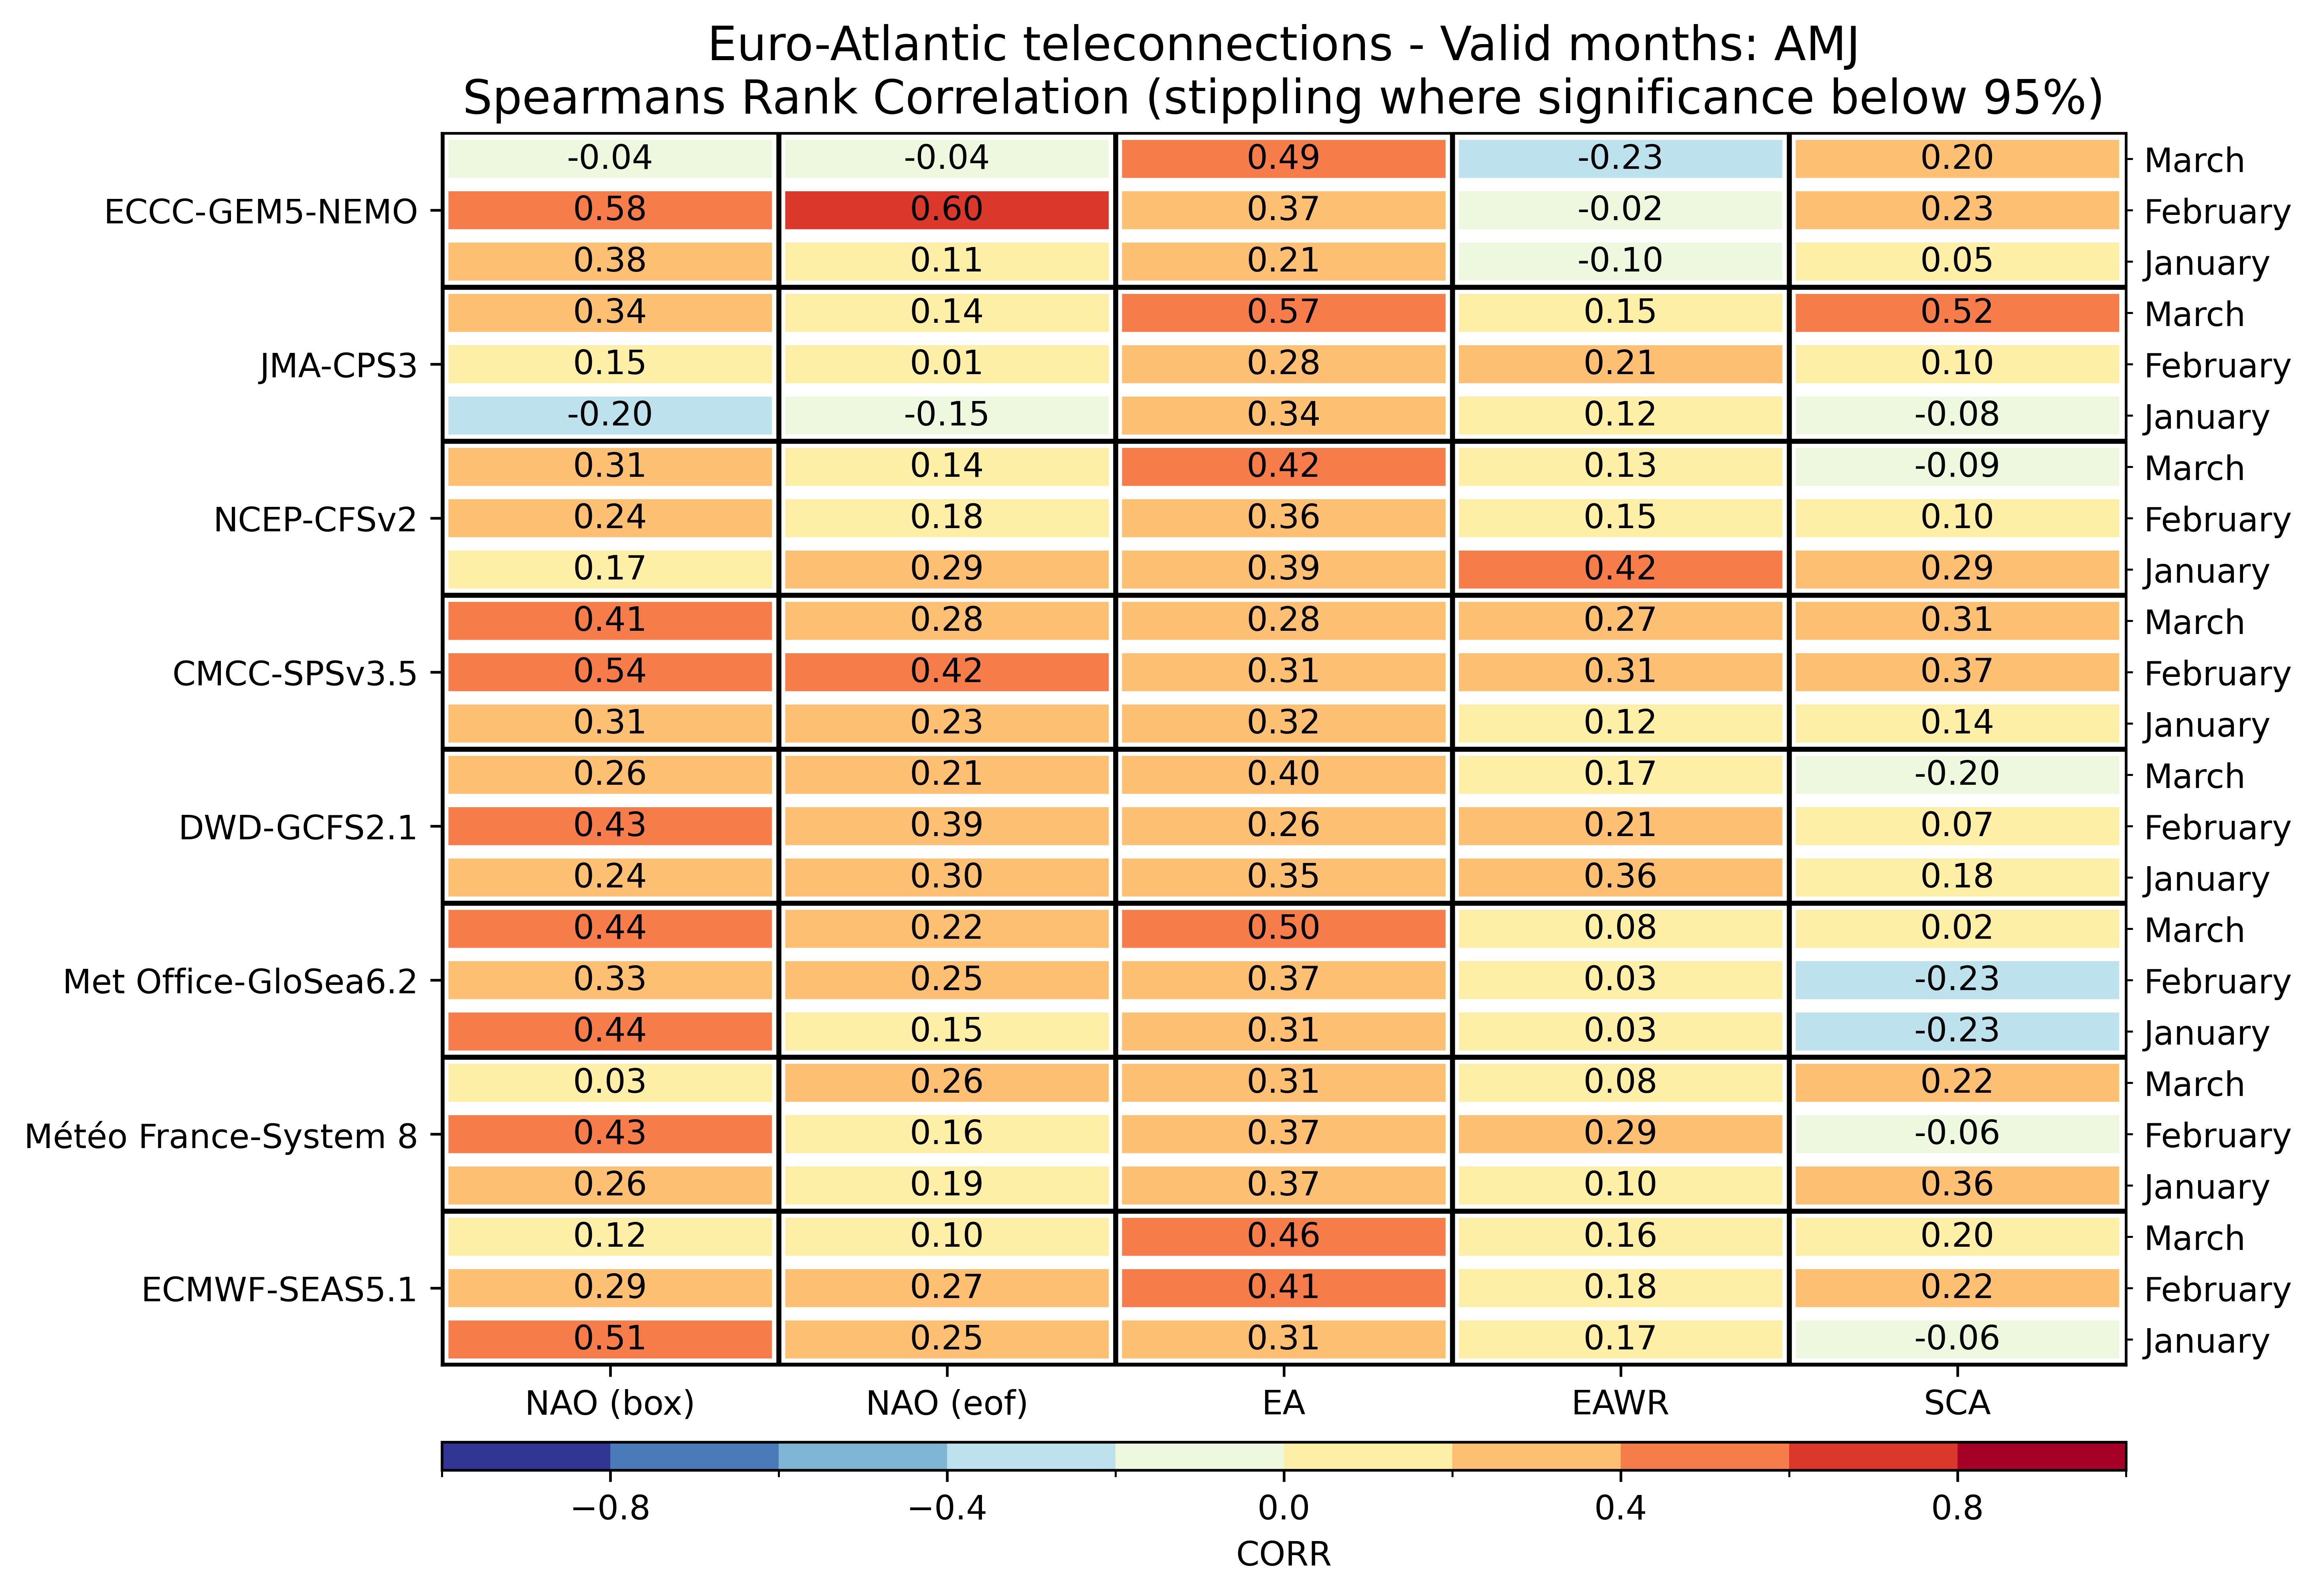

Values plotted in this chart, from the file beside it:
, , NAO (box), NAO (eof), EA, EAWR, SCA
ECMWF-SEAS5.1, January, 0.5096, 0.2548, 0.3061, 0.1704, -0.06261
ECMWF-SEAS5.1, February, 0.293, 0.2687, 0.4139, 0.1835, 0.2217
ECMWF-SEAS5.1, March, 0.1157, 0.09652, 0.4609, 0.16, 0.2
Météo France-System 8, January, 0.2635, 0.1896, 0.373, 0.09826, 0.3574
Météo France-System 8, February, 0.4296, 0.1574, 0.3661, 0.2887, -0.06174
Météo France-System 8, March, 0.02522, 0.2635, 0.3052, 0.07913, 0.2243
Met Office-GloSea6.2, January, 0.4407, 0.1512, 0.3073, 0.02569, -0.2273
Met Office-GloSea6.2, February, 0.3313, 0.2496, 0.3678, 0.02696, -0.227
Met Office-GloSea6.2, March, 0.4365, 0.2165, 0.4991, 0.08348, 0.02
DWD-GCFS2.1, January, 0.2383, 0.3026, 0.3539, 0.36, 0.1765
DWD-GCFS2.1, February, 0.427, 0.3878, 0.2635, 0.2061, 0.07304
DWD-GCFS2.1, March, 0.2643, 0.207, 0.3991, 0.1739, -0.1974
CMCC-SPSv3.5, January, 0.3087, 0.2296, 0.3209, 0.1157, 0.1365
CMCC-SPSv3.5, February, 0.54, 0.4157, 0.3052, 0.3122, 0.3722
CMCC-SPSv3.5, March, 0.4052, 0.2817, 0.2809, 0.2696, 0.3139
NCEP-CFSv2, January, 0.1704, 0.2896, 0.3948, 0.42, 0.2939
NCEP-CFSv2, February, 0.2391, 0.18, 0.3557, 0.147, 0.09739
NCEP-CFSv2, March, 0.307, 0.1391, 0.4165, 0.1278, -0.0887
JMA-CPS3, January, -0.2009, -0.153, 0.3357, 0.1174, -0.08435
JMA-CPS3, February, 0.1504, 0.005217, 0.2835, 0.2122, 0.09913
JMA-CPS3, March, 0.3409, 0.1435, 0.573, 0.1496, 0.5209
ECCC-GEM5-NEMO, January, 0.3835, 0.1087, 0.2104, -0.1, 0.04609
ECCC-GEM5-NEMO, February, 0.5826, 0.6035, 0.3652, -0.02348, 0.2348
ECCC-GEM5-NEMO, March, -0.03826, -0.04261, 0.4878, -0.2339, 0.2017
